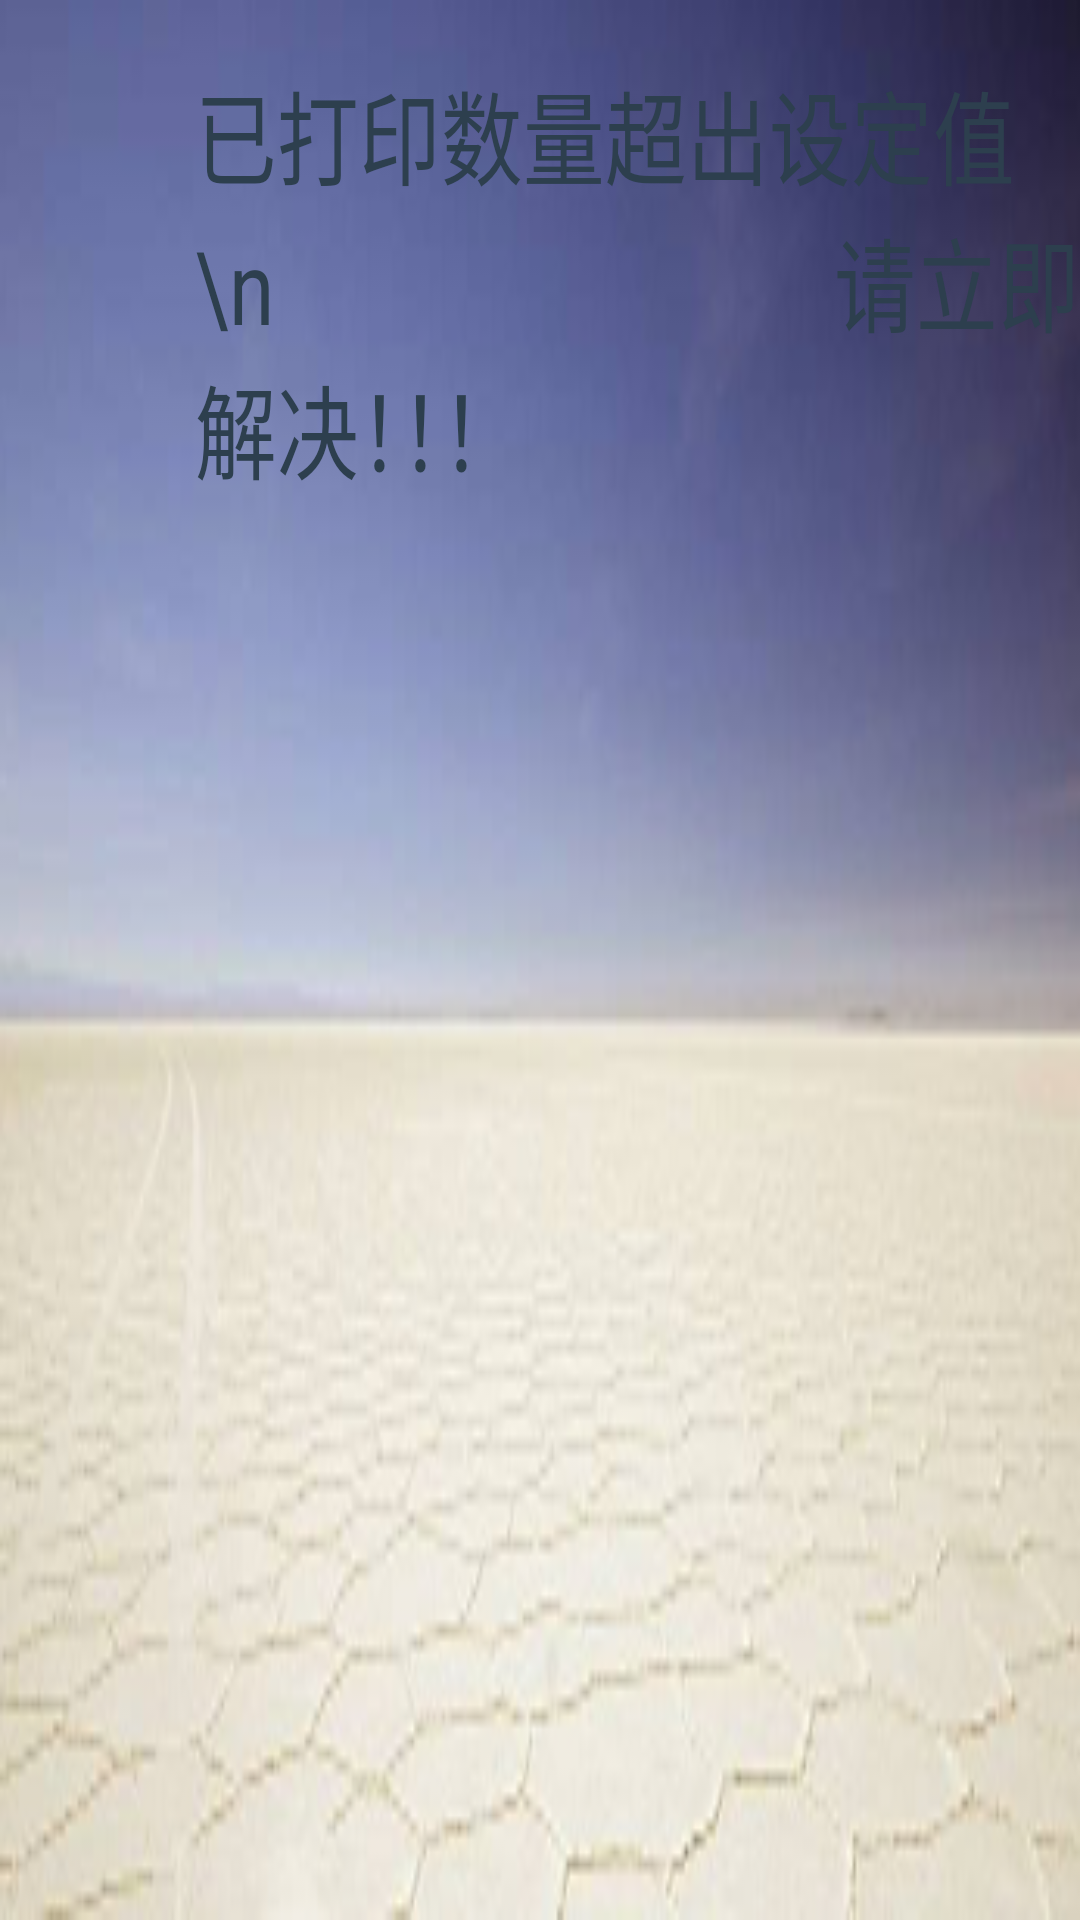

Android layout source for this screen:
<!-- AndroidManifest.xml: application theme AppTheme -->
<!-- res/layout/dialog1.xml -->
<?xml version="1.0" encoding="utf-8"?>
<LinearLayout xmlns:android="http://schemas.android.com/apk/res/android"
    android:layout_width="wrap_content"
    android:layout_height="wrap_content"
    android:background="@drawable/dialog"
    xmlns:app="http://schemas.android.com/apk/res-auto"
    android:orientation="vertical">
    <TextView
        android:layout_width="wrap_content"
        android:layout_height="wrap_content"
        android:paddingTop="20dp"
        android:textSize="34sp"
        android:textColor="#2d3f4e"
        android:textStyle="normal"
        android:textScaleX="0.8"
        android:layout_marginLeft="65dp"
        android:text="已打印数量超出设定值\n                            请立即解决！！！"
        />
</LinearLayout>
<!-- resources referenced by this layout -->
<resources>
  <!-- drawable dialog: png bitmap (drawable, 58288 bytes) -->
  <style name="AppTheme" parent="Theme.AppCompat.Light.NoActionBar">
          
          <item name="colorPrimary">@color/colorPrimary</item>
          <item name="colorPrimaryDark">@color/colorPrimaryDark</item>
          <item name="colorAccent">@color/colorAccent</item>
      </style>
  <color name="colorPrimary">#3F51B5</color>
  <color name="colorPrimaryDark">#303F9F</color>
  <color name="colorAccent">#FF4081</color>
</resources>
